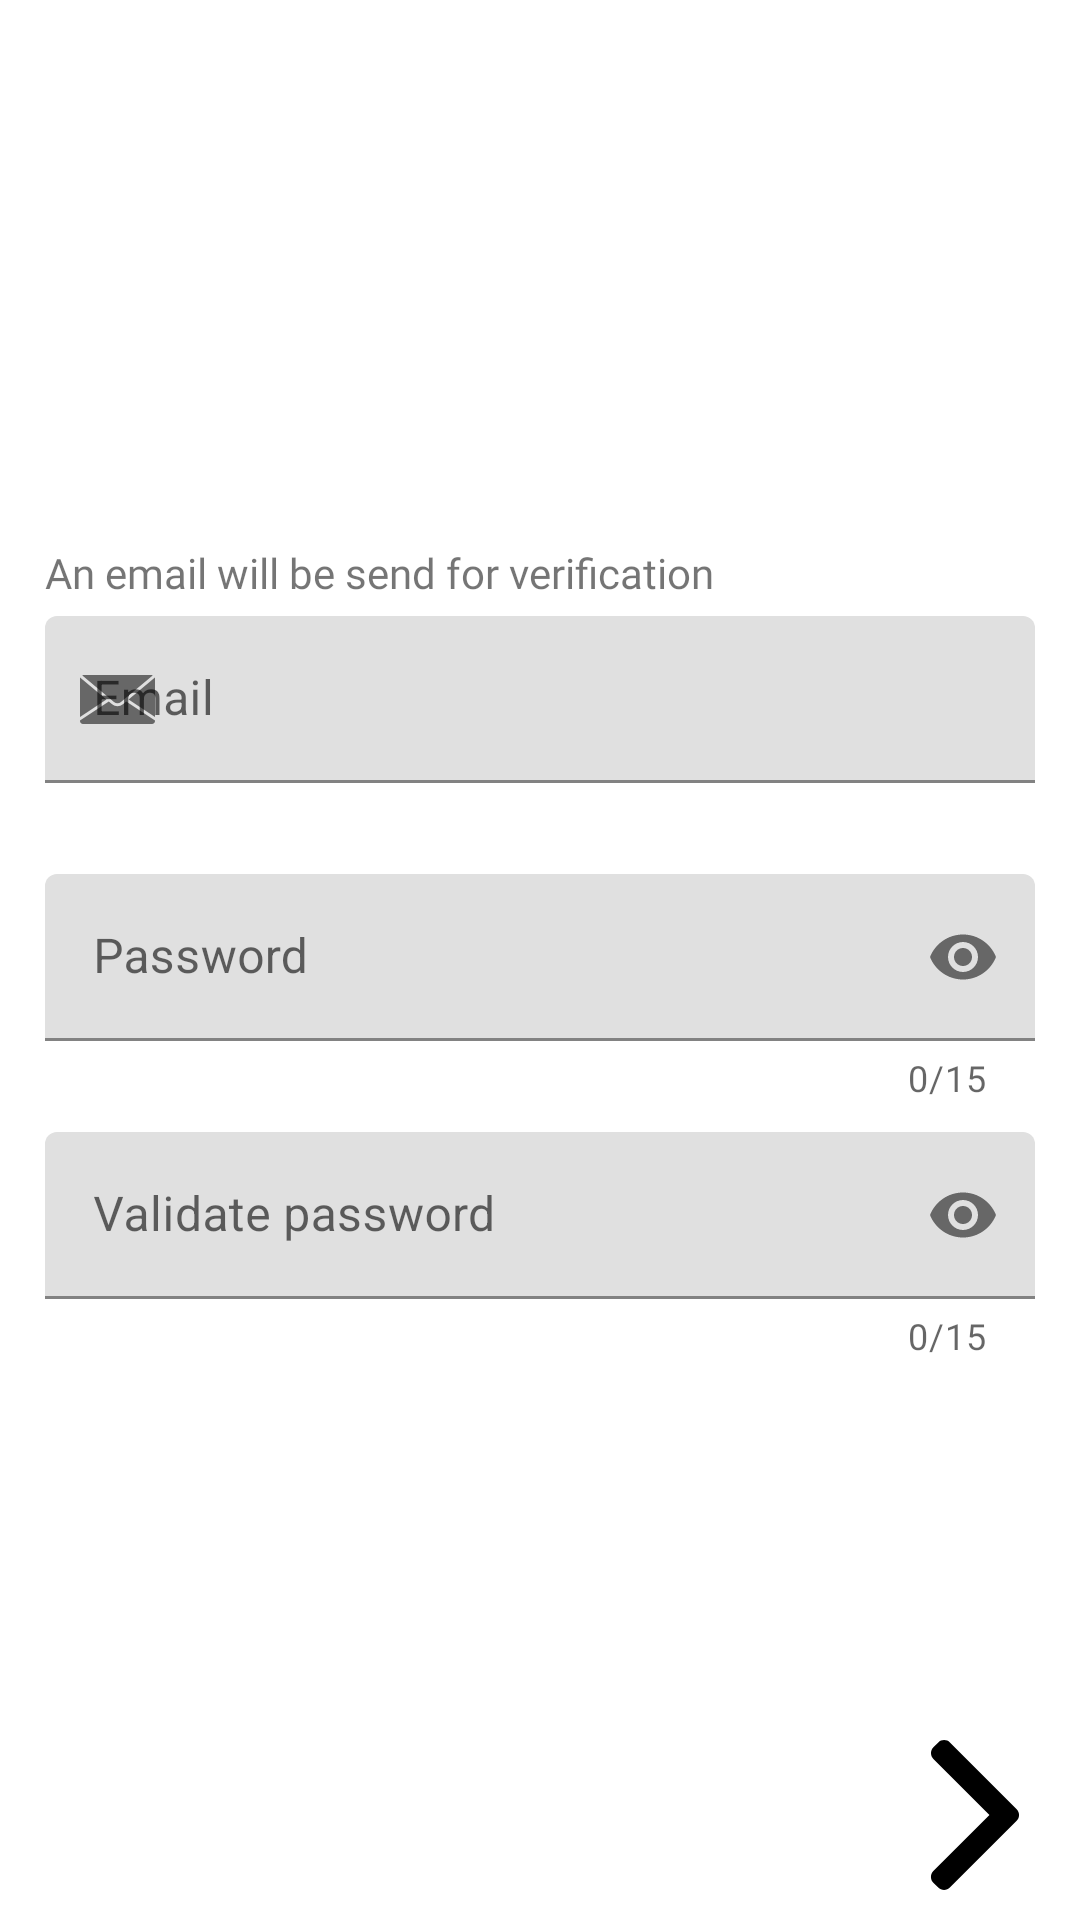

The Android layout XML behind this screen, and the referenced resources:
<!-- AndroidManifest.xml: application theme AppTheme -->
<!-- res/layout/fragment_login_info.xml -->
<?xml version="1.0" encoding="utf-8"?>
<RelativeLayout
    xmlns:android="http://schemas.android.com/apk/res/android"
    xmlns:tools="http://schemas.android.com/tools"
    android:layout_width="match_parent"
    android:layout_height="match_parent"
    xmlns:app="http://schemas.android.com/apk/res-auto"
    tools:context=".fragments.Fragment_LoginInfo"
    >

    <ImageView
        android:id="@+id/LoginInfo_IMAGE_backGround"
        android:layout_width="match_parent"
        android:layout_height="match_parent"
        android:scaleType="fitXY"
        android:contentDescription="TODO" />

    <LinearLayout
        android:layout_width="match_parent"
        android:layout_height="wrap_content"
        android:orientation="vertical"
        android:layout_centerInParent="true"
        android:layout_margin="10dp"
        >
        <TextView
            android:layout_width="wrap_content"
            android:layout_height="wrap_content"
            android:text="@string/LoginInfo_an_email_will_be_send_for_verification"
            android:fontFamily="@font/cherry_cream_soda"
            android:layout_marginStart="5dp"
            />
        <com.google.android.material.textfield.TextInputLayout
            android:id="@+id/LoginInfo_TF_email"
            android:layout_width="match_parent"
            android:layout_height="wrap_content"
            android:layout_margin="5dp"
            app:startIconContentDescription="@string/Register_ET_email"
            app:errorEnabled="true"
            app:startIconDrawable="@drawable/email"
            >

            <com.google.android.material.textfield.TextInputEditText
                android:id="@+id/LoginInfo_LBL_email"
                android:layout_width="match_parent"
                android:layout_height="wrap_content"
                android:hint="@string/Register_ET_email"
                android:inputType="textEmailAddress"
                android:maxLines="1"
                android:maxLength="35"
                />

        </com.google.android.material.textfield.TextInputLayout>

        <com.google.android.material.textfield.TextInputLayout
            android:id="@+id/LoginInfo_TF_password"
            android:layout_width="match_parent"
            android:layout_height="wrap_content"
            android:layout_margin="5dp"
            app:errorEnabled="true"
            app:counterEnabled="true"
            app:counterMaxLength="15"
            app:passwordToggleEnabled="true"
            >

            <com.google.android.material.textfield.TextInputEditText
                android:id="@+id/LoginInfo_LBL_password"
                android:layout_width="match_parent"
                android:layout_height="wrap_content"
                android:inputType="textPassword"
                android:hint="@string/Register_ET_password"
                android:maxLength="15"
                android:maxLines="1" />

        </com.google.android.material.textfield.TextInputLayout>

        <com.google.android.material.textfield.TextInputLayout
            android:id="@+id/LoginInfo_TF_validate_password"
            android:layout_width="match_parent"
            android:layout_height="wrap_content"
            android:layout_margin="5dp"
            android:hint="@string/Register_ET_validate_password"
            app:passwordToggleEnabled="true"
            app:errorEnabled="true"
            app:counterEnabled="true"
            app:counterMaxLength="15"
            >

            <com.google.android.material.textfield.TextInputEditText
                android:id="@+id/LoginInfo_LBL_validate_password"
                android:layout_width="match_parent"
                android:layout_height="wrap_content"
                android:inputType="textPassword"
                android:maxLength="15"
                android:maxLines="1"
                />

        </com.google.android.material.textfield.TextInputLayout>

    </LinearLayout>

    <ImageView
        android:id="@+id/LoginInfo_IMAGE_rightArrow"
        android:layout_width="wrap_content"
        android:layout_height="wrap_content"
        android:layout_alignParentEnd="true"
        android:layout_alignParentBottom="true"
        android:src="@drawable/right_arrow"
        android:clickable="true"
        android:focusable="true"
        android:layout_margin="10dp"
        android:contentDescription="TODO" />



</RelativeLayout>
<!-- resources referenced by this layout -->
<resources>
  <!-- drawable email (drawable) -->
  <?xml version="1.0" encoding="utf-8"?>
  <vector xmlns:android="http://schemas.android.com/apk/res/android"
      android:width="25dp"
      android:height="25dp"
      android:viewportWidth="512"
      android:viewportHeight="512">
  
      <group>
          <group>
              <path
                  android:fillColor="#000000"
                  android:pathData="M511.695,105.876L331.709,255.751L512,375.738V109.254C512,108.102,511.881,106.978,511.695,105.876z" />
          </group>
      </group>
      <group>
          <group>
              <path
                  android:fillColor="#000000"
                  android:pathData="M315.48,269.264l-22.689,18.893c-10.659,8.876-23.725,13.314-36.79,13.314s-26.132-4.438-36.79-13.314l-22.689-18.893 L0,400.053v2.694c0,11.161,9.081,20.242,20.242,20.242h471.515c11.161,0,20.242-9.081,20.242-20.242v-2.694L315.48,269.264z" />
          </group>
      </group>
      <group>
          <group>
              <path
                  android:fillColor="#000000"
                  android:pathData="M491.832,89.012c-0.025,0-0.05,0-0.074,0H20.242c-0.025,0-0.049,0-0.074,0c-2.858,0.011-4.095,3.652-1.899,5.481 L203.55,248.777c0.022,0.018,0.044,0.037,0.066,0.055l28.547,23.771c13.812,11.502,33.863,11.502,47.675,0l213.893-178.11 C495.927,92.663,494.689,89.022,491.832,89.012z" />
          </group>
      </group>
      <group>
          <group>
              <path
                  android:fillColor="#000000"
                  android:pathData="M0.305,105.876C0.119,106.978,0,108.1,0,109.254v266.484l180.291-119.988L0.305,105.876z" />
          </group>
      </group>
  </vector>
  <!-- drawable right_arrow (drawable) -->
  <?xml version="1.0" encoding="utf-8"?>
  <vector xmlns:android="http://schemas.android.com/apk/res/android"
      android:width="50dp"
      android:height="50dp"
      android:viewportWidth="492.004"
      android:viewportHeight="492.004">
  
      <path
          android:fillColor="#000000"
          android:pathData="M382.678,226.804L163.73,7.86C158.666,2.792,151.906,0,144.698,0s-13.968,2.792-19.032,7.86l-16.124,16.12 c-10.492,10.504-10.492,27.576,0,38.064L293.398,245.9l-184.06,184.06c-5.064,5.068-7.86,11.824-7.86,19.028 c0,7.212,2.796,13.968,7.86,19.04l16.124,16.116c5.068,5.068,11.824,7.86,19.032,7.86s13.968-2.792,19.032-7.86L382.678,265 c5.076-5.084,7.864-11.872,7.848-19.088C390.542,238.668,387.754,231.884,382.678,226.804z" />
  </vector>
  <string name="LoginInfo_an_email_will_be_send_for_verification">An email will be send for verification</string>
  <string name="Register_ET_email">Email</string>
  <string name="Register_ET_password">Password</string>
  <string name="Register_ET_validate_password">Validate password </string>
  <style name="AppTheme" parent="Theme.MaterialComponents.Light.NoActionBar">
          
          <item name="colorPrimary">@color/primary</item>
          <item name="colorPrimaryDark">@color/primary_dark</item>
          <item name="colorAccent">@color/primary</item>
      </style>
  <color name="primary">#2196F3</color>
  <color name="primary_dark">#1976D2</color>
</resources>
